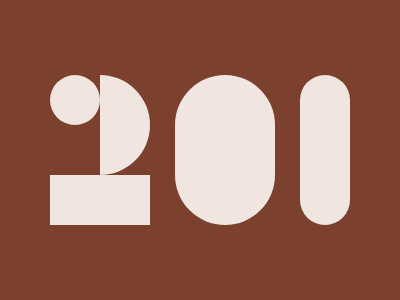

Write the HTML and CSS that draws this image.

<!-- file: index.html -->
<!DOCTYPE html>
<html lang="pt-BR">
<head>
    <meta charset="UTF-8">
    <meta name="viewport" content="width=device-width, initial-scale=1.0">  
    <link rel="stylesheet" href="assets/style.css">
    <title>Desafio - 14/01/2024</title>
</head>
<body>
    <div class="ball"></div>
    <div class="mid-ball"></div>
    <div class="rectangle"></div>
    <div class='cylinder'></div>
    <div class='cylinder last'></div>
</body>
</html>

/* file: assets/style.css */
@charset "UTF-8";

:root {
    --color1: #7C402E;
    --color2: #F1E5DF; 
  }

  body {
    background: var(--color1);
  }

  div {
    background: var(--color2);
    position: absolute;
    left: 50px;
    top: 75px;
  }
  
  .ball {
    width: 50px;
    height: 50px;
    border-radius: 50%;
  }

  .mid-ball {
    width: 100px;
    height: 100px;
    border-radius: 50%;
    clip-path: polygon(50% 0%, 50% 100%, 100% 100%, 100% 0%);
  } 

  .rectangle {
    top: 175px;
    width: 100px;
    height: 50px;
  }

  .cylinder {
    width: 100px;
    height: 150px;
    left: 175px;
    border-radius: 50px;
  }

  .last {
    width: 50px;
    left: 300px;
  }